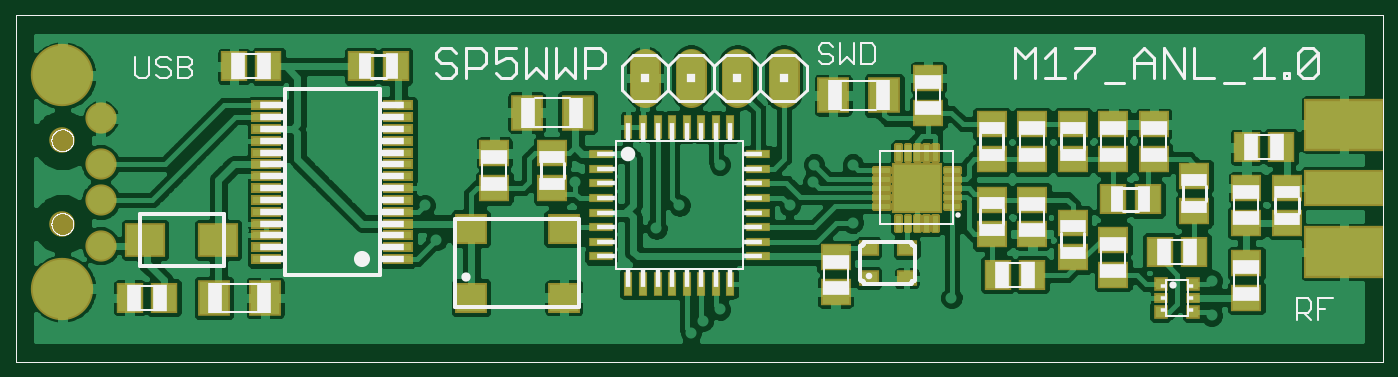
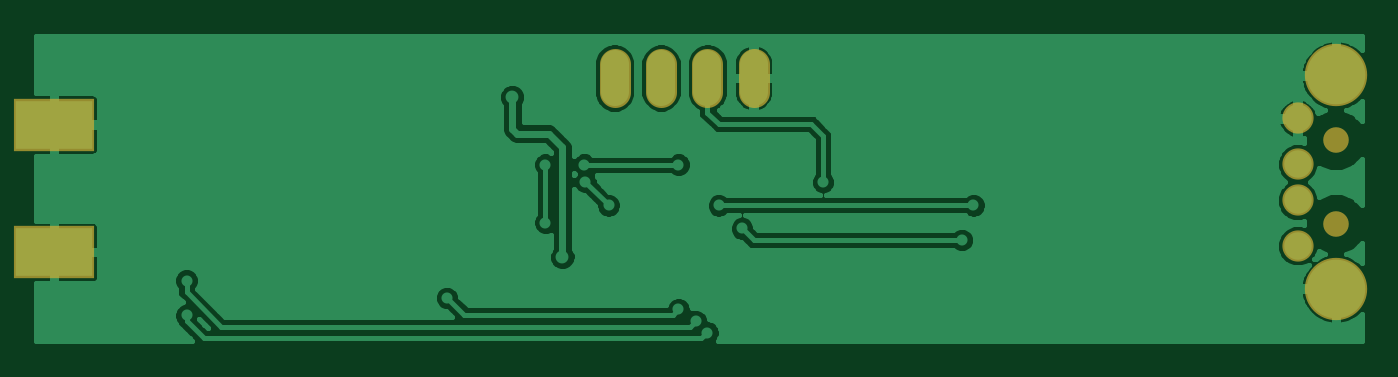
Circuit board: 6 layer files. Board 72.7 x 16.7 mm.
- top_copper: main.cmp (94245 bytes)
- drill: main.drd (2491 bytes)
- top_silk: main.plc (21060 bytes)
- bottom_copper: main.sol (32631 bytes)
- top_mask: main.stc (7512 bytes)
- bottom_mask: main.sts (634 bytes)

=== top_copper: main.cmp (94245 bytes, source omitted) ===
=== drill: main.drd ===
%
M48
M72
T01C0.00787
T02C0.01181
T03C0.03937
T04C0.04000
T05C0.04724
T06C0.08661
%
T01
X28321Y32957
X56864Y32957
X63754Y36894
X63754Y41815
X70644Y47721
X94344Y51687
X111982Y55595
X91844Y59187
X95250Y64453
X101156Y70359
X101156Y75280
X95250Y75280
X107061Y76264
X108045Y79217
X108045Y84138
X113951Y85123
X133636Y87091
X133636Y81186
X144463Y81186
X173990Y79217
X178911Y76264
X173990Y72327
X175939Y67938
X184315Y67938
X189738Y70359
X195565Y65437
X200565Y65437
X206470Y70359
X206470Y73312
X231067Y63794
X235004Y61825
X246815Y54936
X251736Y54936
X263557Y53626
X275368Y49689
X279305Y49689
X279305Y46737
X279305Y43784
X275368Y42800
X281274Y40831
X284226Y40831
X287179Y40831
X290132Y40831
X293085Y40831
X275368Y34926
X269463Y32957
X261815Y35438
X246815Y39188
X240919Y38863
X234030Y41815
X229108Y39847
X219266Y37878
X210407Y37878
X205565Y39188
X195644Y38863
X187770Y38863
X201549Y42800
X209423Y44768
X201549Y49689
X189738Y54611
X184315Y55437
X170673Y59187
X175673Y64187
X195565Y60437
X200565Y60437
X221815Y52937
X224315Y52937
X261815Y42938
X263557Y47721
X284226Y56579
X287179Y56579
X290132Y56579
X293085Y56579
X263557Y59532
X263557Y65437
X263557Y71343
X255683Y73312
X263557Y77249
X269463Y77249
X279305Y77249
X279305Y80201
X281274Y84138
X284226Y84138
X287179Y84138
X290132Y84138
X293085Y84138
X292100Y92997
X265526Y92997
X240919Y92997
X240919Y83154
X232061Y83154
X223203Y83154
X214344Y83154
X207455Y83154
X207455Y91028
X200565Y92997
X193675Y91028
X144463Y93981
X133636Y93981
X91313Y89060
X70644Y82170
X44069Y85123
X44069Y89060
X44069Y92997
X68675Y93981
X35211Y81186
X27337Y78233
X26352Y73312
X27337Y64453
X31274Y64453
X40132Y60516
X51943Y61500
X51943Y58548
X64738Y61500
X51943Y64453
X50959Y72327
X77533Y65437
X124344Y64187
X146844Y59187
X153321Y58548
X141844Y54187
X146431Y52642
X158242Y52642
X130683Y43784
X121825Y44768
X111982Y46737
X115919Y38863
X111982Y37878
X121825Y33941
X127730Y38863
X141510Y34926
X149344Y31687
X151844Y34188
X155594Y36688
X162179Y42800
X173990Y42800
X158242Y64453
X149384Y64453
X155594Y67938
X249778Y83154
X255683Y81186
X290132Y69375
X292100Y32957
X84423Y34926
X40132Y47721
X28321Y45752
T02
X180634Y48075
X191461Y82524
T03
X21844Y77967
X21844Y68125
X21844Y60250
X21844Y50408
T04
X139344Y86687
X149344Y86687
X159344Y86687
X169344Y86687
T05
X13577Y73243
X13577Y55132
T06
X13577Y41156
X13577Y87219
M30

=== top_silk: main.plc (21060 bytes, source omitted) ===
=== bottom_copper: main.sol (32631 bytes, source omitted) ===
=== top_mask: main.stc (7512 bytes, source omitted) ===
=== bottom_mask: main.sts ===
G75*
%MOIN*%
%OFA0B0*%
%FSLAX25Y25*%
%IPPOS*%
%LPD*%
%AMOC8*
5,1,8,0,0,1.08239X$1,22.5*
%
%ADD10C,0.06800*%
%ADD11C,0.06737*%
%ADD12C,0.13461*%
%ADD13C,0.05524*%
%ADD14R,0.17300X0.11300*%
D10*
X0139344Y0083688D02*
X0139344Y0089687D01*
X0149344Y0089687D02*
X0149344Y0083688D01*
X0159344Y0083688D02*
X0159344Y0089687D01*
X0169344Y0089687D02*
X0169344Y0083688D01*
D11*
X0021844Y0077967D03*
X0021844Y0068125D03*
X0021844Y0060250D03*
X0021844Y0050408D03*
D12*
X0013577Y0041156D03*
X0013577Y0087219D03*
D13*
X0013577Y0073243D03*
X0013577Y0055132D03*
D14*
X0290416Y0049081D03*
X0290416Y0076597D03*
M02*
